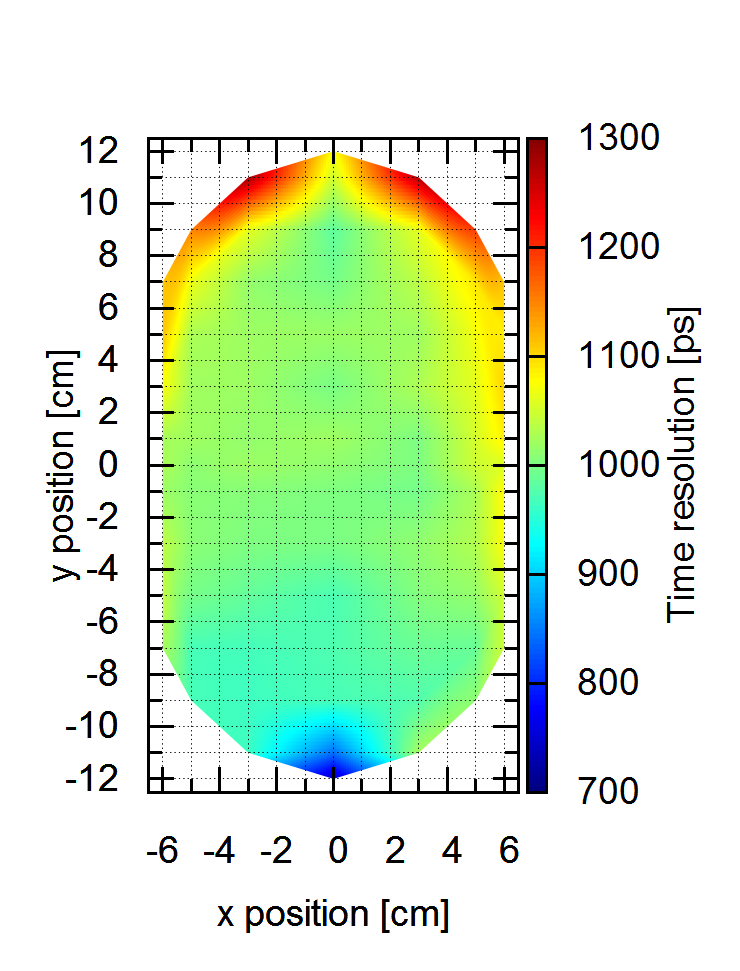

The file beside this chart, header and first rows:
#X; Y; N; mu; mu_err; sigma; sigma_err; Aufloesung
-6; 7; 1.00E+05; 3545; 0.6; 173.9; 0.5; 1106
-6; 7; 1.00E+05; 3545; 0.6; 173.9; 0.5; 1106
-6; 5; 1.00E+05; 3575; 0.6; 174.6; 0.53; 1110
-6; 5; 1.00E+05; 3575; 0.6; 174.6; 0.53; 1110
-6; 3; 1.00E+05; 3623; 0.57; 168.6; 0.48; 1072
-6; 3; 1.00E+05; 3623; 0.57; 168.6; 0.48; 1072
-6; 1; 5.00E+04; 3619; 0.77; 160.7; 0.67; 1022
-6; 0; 5.10E+04; 3722; 0.76; 161.2; 9.64; 1026
-6; -1; 6.00E+04; 3737; 0.68; 159.8; 0.58; 1017
-6; -3; 1.00E+05; 3780; 0.52; 162.9; 0.45; 1036
-6; -3; 1.00E+05; 3780; 0.52; 162.9; 0.45; 1036
-6; -5; 1.00E+05; 3807; 0.54; 163.7; 0.48; 1041
-6; -5; 1.00E+05; 3807; 0.54; 163.7; 0.48; 1041
-6; -7; 1.00E+05; 3837; 0.53; 160.8; 0.47; 1023
-6; -7; 1.00E+05; 3837; 0.53; 160.8; 0.47; 1023
-5; 9; 5.00E+05; 3612; 0.67; 180.4; 0.57; 1147
-5; 9; 5.00E+05; 3612; 0.67; 180.4; 0.57; 1147
-5; 7; 6.40E+04; 3541; 0.72; 167.2; 0.59; 1063
-5; 7; 6.40E+04; 3541; 0.72; 167.2; 0.59; 1063
-5; 5; 5.00E+04; 3586; 0.76; 161.2; 0.62; 1025
-5; 3; 1.24E+05; 3640; 0.48; 160.2; 0.39; 1019
-5; 1; 1.50E+05; 3688; 0.43; 160.1; 0.36; 1018
-5; 0; 1.80E+05; 3716; 0.4; 158.5; 0.33; 1008
-5; -1; 5.00E+04; 3741; 0.74; 158.1; 0.62; 1006
-5; -3; 7.50E+04; 3783; 0.59; 158.2; 0.5; 1006
-5; -5; 5.50E+04; 3814; 0.68; 156.3; 0.58; 994.5
-5; -7; 5.00E+04; 3878; 0.64; 152; 0.54; 966.8
-5; -7; 5.00E+04; 3878; 0.64; 152; 0.54; 966.8
-5; -9; 5.00E+04; 3838; 0.64; 152; 0.54; 966.8
-5; -9; 5.00E+04; 3838; 0.64; 152; 0.54; 966.8
-3; 11; 1.00E+05; 3552; 0.88; 201.3; 0.72; 1281
-3; 11; 1.00E+05; 3552; 0.88; 201.3; 0.72; 1281
-3; 9; 1.00E+05; 3482; 0.57; 166.6; 0.46; 1059
-3; 7; 1.60E+05; 3539; 0.43; 159.1; 0.34; 1012
-3; 5; 1.00E+06; 3592; 0.59; 159.9; 0.48; 1017
-3; 3; 1.00E+06; 3642; 0.53; 159.9; 0.43; 1017
-3; 1; 1.00E+06; 3691; 0.52; 158.9; 0.43; 1011
-3; 0; 5.00E+04; 3716; 0.74; 159.8; 0.62; 1017
-3; -1; 1.40E+05; 3738; 0.45; 157.8; 0.37; 1004
-3; -3; 1.00E+05; 3782; 0.51; 157.2; 0.43; 999.6
-3; -5; 1.00E+05; 3826; 0.51; 154.6; 0.43; 983.5
-3; -7; 1.10E+05; 3861; 0.47; 151.7; 0.39; 964.9
-3; -9; 1.00E+05; 3890; 0.5; 151.2; 0.42; 961.6
-3; -11; 1.10E+05; 3890; 0.5; 151.2; 0.42; 961.6
-3; -11; 1.10E+05; 3890; 0.5; 151.2; 0.42; 961.6
0; 12; 1.00E+05; 3277; 0.62; 168.4; 0.56; 1071
0; 11; 1.00E+05; 3288; 0.55; 164.3; 0.52; 1045
0; 9; 1.00E+05; 3394; 0.51; 154.2; 0.44; 980.9
0; 7; 1.00E+05; 3499; 0.52; 156.3; 0.42; 994.4
0; 5; 1.00E+05; 3584; 0.55; 159.7; 0.48; 1016
0; 3; 1.00E+05; 3648; 0.54; 156.7; 0.43; 996.5
0; 1; 1.00E+05; 3697; 0.53; 160.1; 0.44; 1018
0; 0; 1.00E+05; 3719; 0.51; 158.6; 0.42; 1009
0; -1; 1.00E+05; 3740; 0.52; 157.1; 0.43; 999.5
0; -3; 1.00E+05; 3786; 0.5; 156.8; 0.43; 997.1
0; -5; 1.00E+05; 3831; 0.51; 152.4; 0.42; 969.4
0; -7; 1.00E+05; 3884; 0.48; 152.7; 0.39; 971.5
0; -9; 1.00E+05; 3939; 0.55; 152.1; 0.42; 967.3
0; -11; 1.00E+05; 3943; 0.65; 132.1; 0.53; 840
0; -12; 1.00E+05; 3917; 0.54; 116; 0.48; 737.8
... 45 more rows
